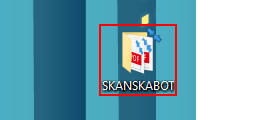
Workflow: Main

Step 1: click on the check box 'SKANSKABOT' in window 'Program Manager' (explorer.exe)

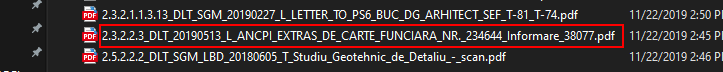
Step 2: click in window 'C:\Users\Mihnea Visoiu\Desktop\SKANSKABOT' (explorer.exe)
